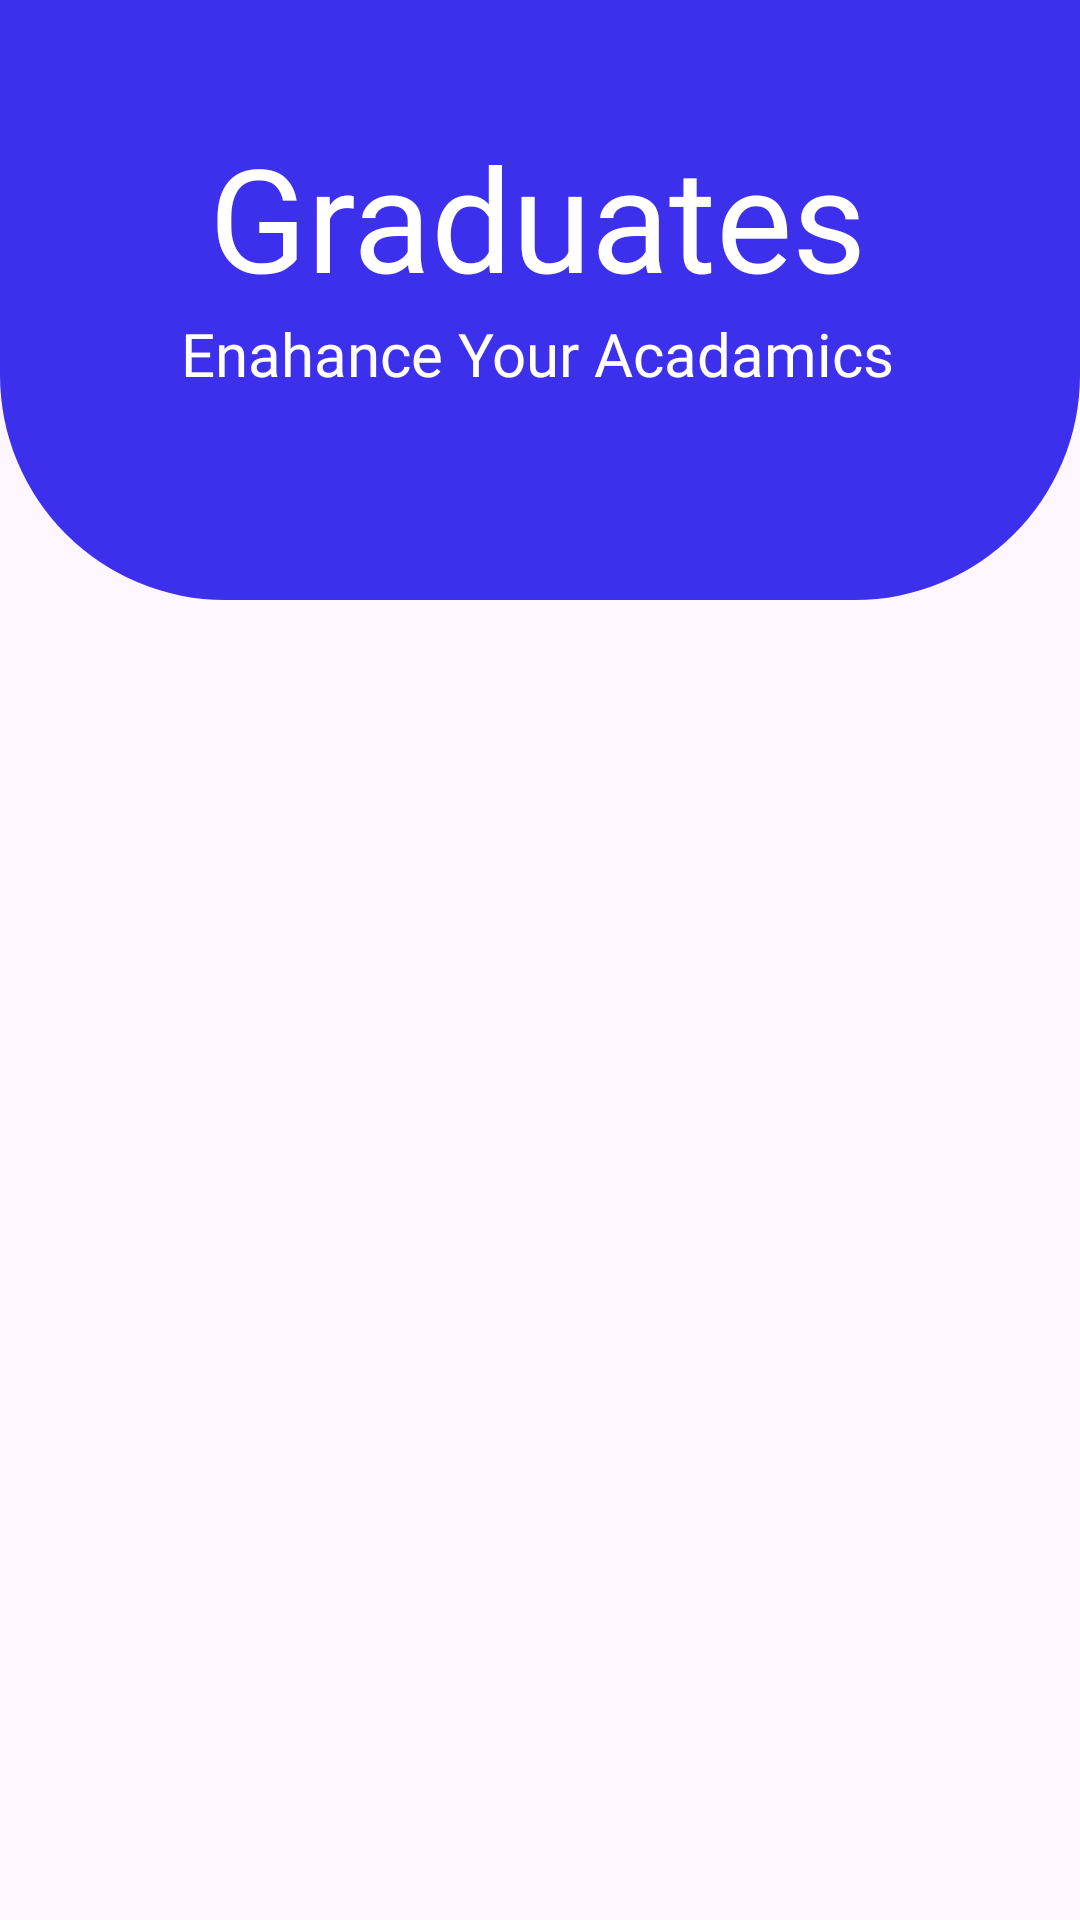

The Android layout XML behind this screen, and the referenced resources:
<!-- AndroidManifest.xml: application theme Theme.About -->
<!-- res/layout/fragment_home2.xml -->
<?xml version="1.0" encoding="utf-8"?>
<layout xmlns:android="http://schemas.android.com/apk/res/android"
    xmlns:app="http://schemas.android.com/apk/res-auto"
    xmlns:tools="http://schemas.android.com/tools"
    tools:context=".FragmentHome">

    <androidx.constraintlayout.widget.ConstraintLayout
        android:layout_width="match_parent"
        android:layout_height="match_parent">
        <View
            android:id="@+id/headerDesign"
            app:layout_constraintStart_toStartOf="parent"
            app:layout_constraintTop_toTopOf="parent"
            app:layout_constraintEnd_toEndOf="parent"
            android:layout_width="match_parent"
            android:layout_height="200dp"
            android:background="@drawable/header_design" />

        <TextView
            android:id="@+id/appHeaderText"
            android:layout_width="wrap_content"
            android:layout_height="wrap_content"
            android:layout_marginTop="40dp"
            android:fontFamily="@font/black_han_sans"
            android:text="@string/GraduatesText"
            android:textColor="@color/white"
            android:textSize="48sp"
            app:layout_constraintEnd_toEndOf="parent"
            app:layout_constraintHorizontal_bias="0.496"
            app:layout_constraintStart_toStartOf="parent"
            app:layout_constraintTop_toTopOf="parent" />

        <TextView
            android:id="@+id/textView"
            android:layout_width="wrap_content"
            android:layout_height="wrap_content"
            android:fontFamily="@font/advent_pro_semibold"
            android:text="@string/slogonLines"
            android:textColor="@color/white"
            android:textSize="20sp"
            app:layout_constraintEnd_toEndOf="@id/appHeaderText"
            app:layout_constraintStart_toStartOf="@id/appHeaderText"
            app:layout_constraintTop_toBottomOf="@id/appHeaderText" />

        <androidx.recyclerview.widget.RecyclerView
            android:id="@+id/homeRecyclerView"
            android:layout_width="match_parent"
            android:layout_height="wrap_content"
            app:layout_constraintBottom_toBottomOf="parent"
            app:layout_constraintStart_toStartOf="parent"
            app:layout_constraintEnd_toEndOf="parent"
            app:layout_constraintTop_toBottomOf="@id/headerDesign"/>


    </androidx.constraintlayout.widget.ConstraintLayout>


</layout>
<!-- resources referenced by this layout -->
<resources>
  <color name="white">#FFFFFFFF</color>
  <!-- drawable header_design (drawable) -->
  <?xml version="1.0" encoding="utf-8"?>
  <shape xmlns:android="http://schemas.android.com/apk/res/android">
      <corners android:bottomRightRadius="75dp"
          android:bottomLeftRadius="75dp"/>
  <solid android:color="#3D30ED"/>
  </shape>
  <string name="GraduatesText">Graduates</string>
  <string name="slogonLines">Enahance Your Acadamics</string>
  <style name="Theme.About" parent="Base.Theme.About" />
  <style name="Base.Theme.About" parent="Theme.Material3.DayNight.NoActionBar">
          
          
      </style>
</resources>
